Photos from the image-classification dataset "classifier_dataset" in the GitHub repository yagit21/mtg_scanner_application. Its 60 classes are: Abandoned Outpost, Alluring Siren, Angelic Accord, archangel s light, Artifact Mutation, Augury Owl, Blood Artist, Boros Charm, Canal Monitor, Crippling Chill, Crosswinds, Cryptolith Fragment, Cyclops of One-Eyed Pass, Deception, Descendant of Soramaro, Dread Presence, Drunau Corpse Trawler, Duergar Hedge-Mage, Embodiment of Fury, Extinguish, Foul-Tongue Shriek, Frenemy of the Guildpact, Ghoulsteed, Gladecover Scout, Glimmer of Genius, Guiltfeeder, Harness the Storm, Hatchery Spider, I m rubber you re glue, imp s mischief, Impulsive Maneuvers, Karmic Justice, Kruin Striker, Lava Tubes, Lord of the Pit, Maelstrom Pulse, Mass Hysteria, Mazirek Kraul Death Priest, Merrow Harbinger, Mirri the Cursed Avatar, Mouth, Primal Druid, Puppeteer Clique, Ray of Erasure, Reach of Shadows, Rib Cage Spider, Riptide Mangler, rofellos s gift, Savvy Hunter, Shivan Raptor, Smelt, Spectral Reserves, Thriving Rats, Torch Fiend, Trap Essence, Ulvenwald Abomination, Vexing Scuttler, Vivid Creek, Warthog, Zhalfirin Decoy.

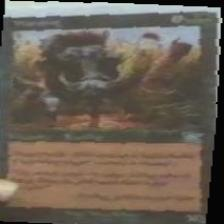
Label: Warthog

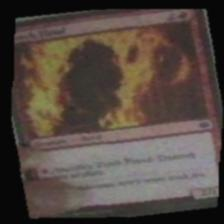
Label: Torch Fiend

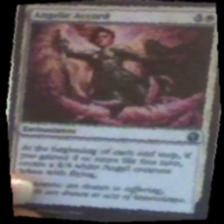
Label: Angelic Accord

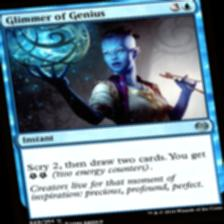
Label: Glimmer of Genius

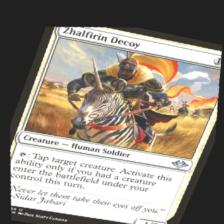
Label: Zhalfirin Decoy

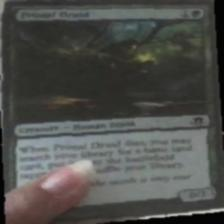
Label: Primal Druid
